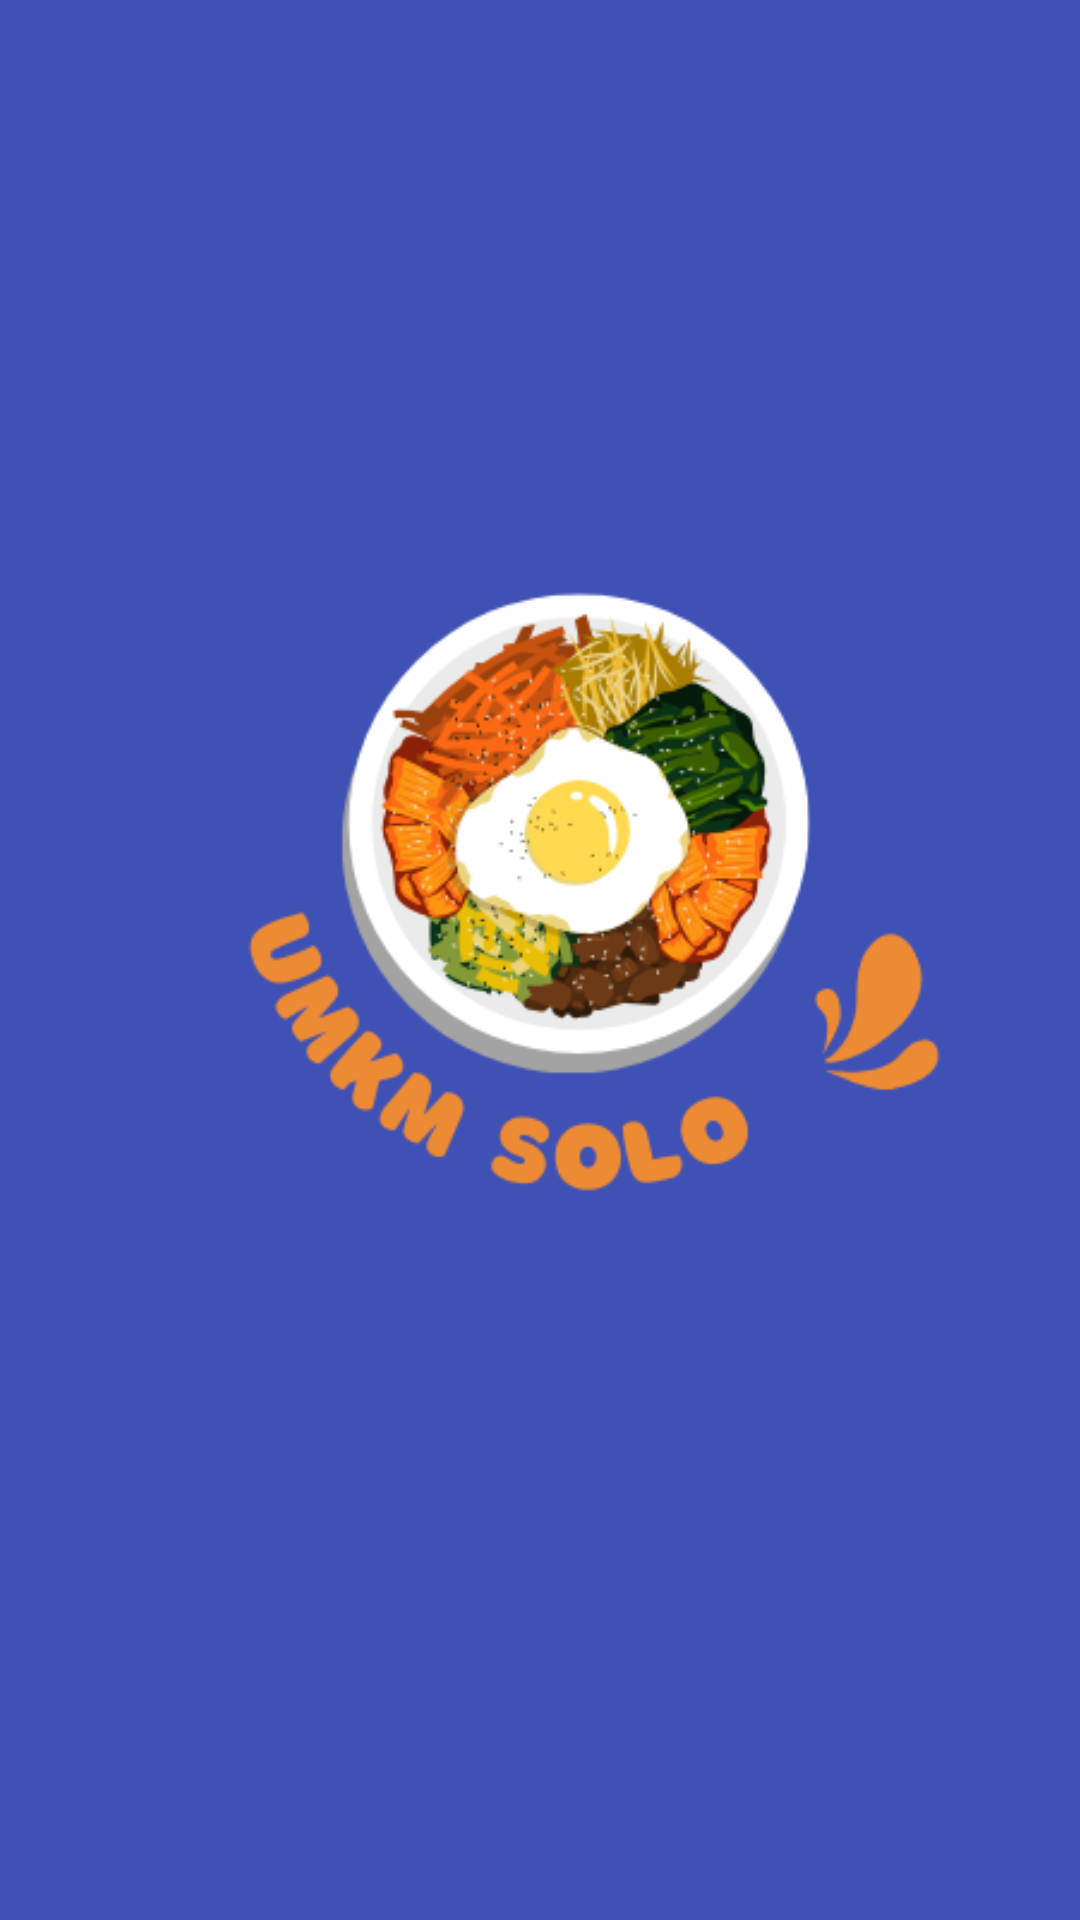

Android layout source for this screen:
<!-- AndroidManifest.xml: application theme Theme.TugasAkhir -->
<!-- res/layout/activity_splash_screen.xml -->
<?xml version="1.0" encoding="utf-8"?>
<androidx.constraintlayout.motion.widget.MotionLayout xmlns:android="http://schemas.android.com/apk/res/android"
    xmlns:app="http://schemas.android.com/apk/res-auto"
    xmlns:tools="http://schemas.android.com/tools"
    android:layout_width="match_parent"
    android:layout_height="match_parent"
    app:layoutDescription="@xml/activity_splash_screen_scene"
    tools:context=".Splash_Screen">

    <androidx.constraintlayout.widget.ConstraintLayout
        android:id="@+id/backgroundlayout"
        android:layout_width="300dp"
        android:layout_height="300dp"
        android:layout_marginBottom="30dp"
        android:background="@drawable/blue_background"
        app:layout_constraintBottom_toBottomOf="parent"
        app:layout_constraintEnd_toEndOf="parent"
        app:layout_constraintStart_toStartOf="parent"
        app:layout_constraintTop_toTopOf="parent" />

    <ImageView
        android:id="@+id/blueTwitter"
        android:layout_width="400dp"
        android:layout_height="400dp"
        android:src="@drawable/umkm_logo"
        app:layout_constraintBottom_toBottomOf="parent"
        app:layout_constraintEnd_toEndOf="parent"
        app:layout_constraintStart_toStartOf="parent"
        app:layout_constraintTop_toTopOf="parent" />

    <ImageView
        android:id="@+id/whiteTwitter"
        android:layout_width="400dp"
        android:layout_height="400dp"
        android:src="@drawable/umkm_logo"
        app:layout_constraintBottom_toBottomOf="parent"
        app:layout_constraintEnd_toEndOf="parent"
        app:layout_constraintStart_toStartOf="parent"
        app:layout_constraintTop_toTopOf="parent" />
</androidx.constraintlayout.motion.widget.MotionLayout>
<!-- resources referenced by this layout -->
<resources>
  <!-- drawable blue_background (drawable) -->
  <?xml version="1.0" encoding="utf-8"?>
  <selector xmlns:android="http://schemas.android.com/apk/res/android">
  <item>
      <shape android:shape="rectangle">
          <solid android:color="@color/blue"/>
          <corners android:radius="500dp"/>
      </shape>
  </item>
  </selector>
  <!-- drawable umkm_logo: png bitmap (drawable, 56555 bytes) -->
  <style name="Theme.TugasAkhir" parent="Base.Theme.TugasAkhir" />
  <color name="blue">#3F51B5</color>
  <style name="Base.Theme.TugasAkhir" parent="Theme.Material3.Light.NoActionBar">
          
          <item name="android:statusBarColor">#3F51B5</item>
          
      </style>
</resources>
